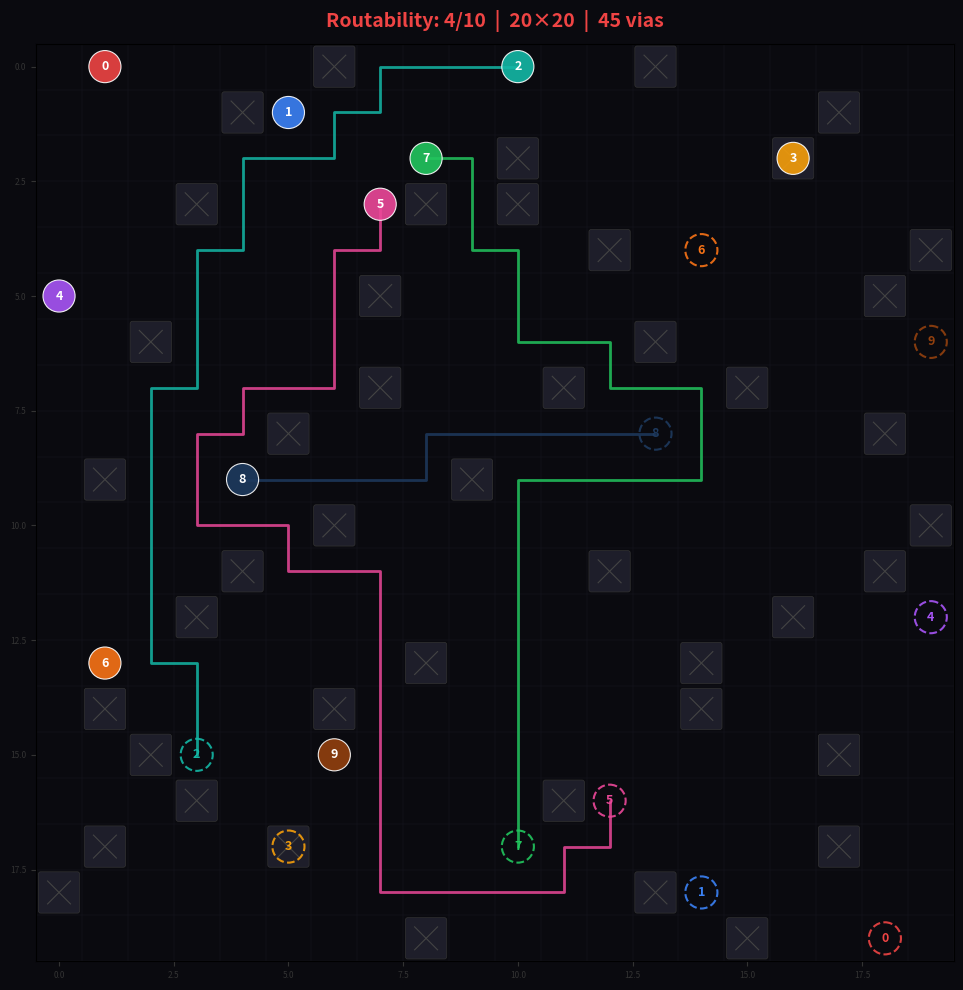

This chart was generated by the following Python code:
"""
PCB 布线作业 — 学生模板
========================
请在下方实现 solve 函数，其余代码（数据结构、可视化、命令行）已提供，无需修改。

本地测试：
    python routing_solver_stu.py                    # 内置 20×20 示例
    python routing_solver_stu.py case.json          # 加载指定题目
    python routing_solver_stu.py --generate 40 20   # 随机生成 40×40、20 条线网
    python routing_solver_stu.py case.json --export result.json
"""
#
# 布线逻辑：全局幽灵布线 → 迭代替换（阶梯复活罚金） → 事务恢复
#          所有寻路均使用双向 A*（起点和终点同时出发、相向搜索、中间汇合）
#
#   三阶段算法：
#
#   Phase 1 — 全局幽灵同步布线（罚金衰减）：
#     所有线网同时进行双向幽灵 A* 寻路，罚金采用衰减机制：
#       penalty = max(50, 300 - overlap_count × 50)
#     被重叠次数越多的线网穿越代价越低，逐步释放保护。
#     允许路径重叠，不对重叠线网进行拆线（不使用 RNR）。
#     重叠格子记录在多层占用表 cell_occupancy 中（0=空, 1=独占, 2+=重叠）。
#
#   Phase 2 — 迭代替换最差线网：
#     1. 找出"最差线网"：重叠格子数最多 → 路径最长
#     2. 拆除该线网并立即重新双向幽灵寻路（罚金依复活次数阶梯递增）
#     3. 每条线网拥有 3 次复活机会，罚金依次为 300 → 600 → 1200
#     4. 三次机会耗尽后永久淘汰（无振荡检测、无迭代上限、无罚金衰减）
#
#   Phase 3 — 事务型恢复（被淘汰线网的最后救援）：
#     对每条被淘汰线网：
#       1. 双向幽灵寻路（罚金 600）建立候选路径
#       2. 拆除挡路的已布线网，立即用双向标准 A* 全部重布（必须无重叠）
#       3. 全部重布成功 → 提交；任一失败 → 回滚，该线网彻底淘汰
#
#   关键参数：
#     GHOST_PENALTY         = 300   # Phase 1 基础穿墙代价
#     OVERLAP_DECAY         = 50    # 每次重叠衰减量
#     MIN_PENALTY           = 50    # 衰减下限
#     RESURRECTION_PENALTIES = [300, 600, 1200]  # Phase 2 阶梯罚金
#     PHASE3_PENALTY        = 600   # Phase 3 固定罚金
#     MAX_RESURRECTIONS     = 3     # 每条线网复活次数上限
#
#   寻路函数（双向版本）：
#     - find_single_path: 双向 A*，起点正向 + 终点反向同时搜索，在中间汇合
#     - find_ghost_path:  双向带代价 A*，soft_penalty 字典逐格指定穿越罚金
#
# ═══════════════════════════════════════════════════════════════════════════════

import json
import random
import sys
import os
from dataclasses import dataclass

# ─── 数据结构 ─────────────────────────────────────────────────────────────────
#
# Net  表示一条需要连通的线网，包含起止两个端点。
# Case 表示完整的布线题目：网格尺寸 + via 障碍列表 + 所有线网。
#
# 坐标约定：(row, col)，从左上角 (0, 0) 开始，向右 col 增大，向下 row 增大。

@dataclass
class Net:
    id: int           # 线网编号，0 起始
    endpoints: list   # [[r1, c1], [r2, c2]]，需要连通的两个端点
    color: str = ""   # 显示颜色（可忽略）
    name: str = ""    # 线网名称，如 "CIF_CLKO"（可忽略）

@dataclass
class Case:
    rows: int         # 网格行数
    cols: int         # 网格列数
    vias: list        # 障碍格子列表，每项为 [r, c]，不可进入
    nets: list        # 线网列表，每项为 Net 对象

    def to_dict(self):
        return {
            "grid": {"rows": self.rows, "cols": self.cols},
            "vias": self.vias,
            "nets": [{"id": n.id, "name": n.name, "color": n.color, "endpoints": n.endpoints} for n in self.nets],
            "notes": {
                "coordinate_format": "[row, col], 0-indexed from top-left",
                "via": "blocked cell, cannot be traversed or used as endpoint",
                "routing_rules": [
                    "paths move horizontally or vertically (4-connectivity)",
                    "no two nets may share a cell",
                    "vias may not be used",
                    "goal: maximize number of successfully routed nets"
                ]
            }
        }

    def export_json(self, path: str):
        with open(path, "w", encoding="utf-8") as f:
            json.dump(self.to_dict(), f, indent=2)
        print(f"Exported to {path}")

    @staticmethod
    def from_json(path: str) -> "Case":
        with open(path, encoding="utf-8") as f:
            data = json.load(f)
        g = data["grid"]
        nets = [Net(id=n["id"], endpoints=n["endpoints"], color=n.get("color", ""), name=n.get("name", ""))
                for n in data["nets"]]
        return Case(rows=g["rows"], cols=g["cols"], vias=data["vias"], nets=nets)


# ═══════════════════════════════════════════════════════════════════════════════
#  TODO：在此实现你的布线算法
# ═══════════════════════════════════════════════════════════════════════════════


def find_single_path(
    start: tuple[int, int],
    end: tuple[int, int],
    occupied_set: set[tuple[int, int]],
    rows: int,
    cols: int
) -> list[tuple[int, int]]:
    """双向 A* 寻路：起点和终点同时出发，在中间汇合。
    occupied_set 中格子绝对不可通行。成功返回路径（含起终点），失败返回 []。"""
    import heapq

    sr, sc = start
    er, ec = end

    if start == end:
        return [start]

    dirs = [(0, 1), (0, -1), (1, 0), (-1, 0)]

    # 启发函数
    def h_f(r: int, c: int) -> int:
        return abs(r - er) + abs(c - ec)

    def h_b(r: int, c: int) -> int:
        return abs(r - sr) + abs(c - sc)

    # ── 正向（start → end）──
    g_f: dict[tuple[int, int], int] = {start: 0}
    came_from_f: dict[tuple[int, int], tuple[int, int]] = {}

    # ── 反向（end → start）──
    g_b: dict[tuple[int, int], int] = {end: 0}
    came_from_b: dict[tuple[int, int], tuple[int, int]] = {}

    counter = 0
    heap_f = [(h_f(sr, sc), counter, sr, sc)]
    counter += 1
    heap_b = [(h_b(er, ec), counter, er, ec)]
    counter += 1

    meeting: tuple[int, int] | None = None

    while heap_f and heap_b:
        # ── 正向扩展一步 ──
        if heap_f:
            _, _, cr, cc = heapq.heappop(heap_f)
            # 若当前节点已在反向搜索空间中出现，则找到汇合点
            if (cr, cc) in g_b:
                meeting = (cr, cc)
                break

            for dr, dc in dirs:
                nr, nc = cr + dr, cc + dc
                if not (0 <= nr < rows and 0 <= nc < cols):
                    continue
                neighbor = (nr, nc)
                if neighbor in occupied_set:
                    continue
                new_g = g_f[(cr, cc)] + 1
                if new_g < g_f.get(neighbor, float("inf")):
                    g_f[neighbor] = new_g
                    came_from_f[neighbor] = (cr, cc)
                    counter += 1
                    heapq.heappush(heap_f, (new_g + h_f(nr, nc), counter, nr, nc))

        # ── 反向扩展一步 ──
        if heap_b:
            _, _, cr, cc = heapq.heappop(heap_b)
            if (cr, cc) in g_f:
                meeting = (cr, cc)
                break

            for dr, dc in dirs:
                nr, nc = cr + dr, cc + dc
                if not (0 <= nr < rows and 0 <= nc < cols):
                    continue
                neighbor = (nr, nc)
                if neighbor in occupied_set:
                    continue
                new_g = g_b[(cr, cc)] + 1
                if new_g < g_b.get(neighbor, float("inf")):
                    g_b[neighbor] = new_g
                    came_from_b[neighbor] = (cr, cc)
                    counter += 1
                    heapq.heappush(heap_b, (new_g + h_b(nr, nc), counter, nr, nc))

    if meeting is None:
        return []

    # ── 还原路径：start → meeting → end ──
    path: list[tuple[int, int]] = []

    cur: tuple[int, int] | None = meeting
    while cur is not None:
        path.append(cur)
        cur = came_from_f.get(cur)
    path.reverse()

    cur = came_from_b.get(meeting)
    while cur is not None:
        path.append(cur)
        cur = came_from_b.get(cur)

    return path


def find_ghost_path(
    start: tuple[int, int],
    end: tuple[int, int],
    hard_obstacles: set[tuple[int, int]],
    soft_penalty: dict[tuple[int, int], int],
    rows: int,
    cols: int,
) -> list[tuple[int, int]]:
    """双向幽灵寻路：起点和终点同时出发，带代价惩罚，在中间汇合。

    硬障碍（via + 受保护端点 + 重叠次数≥2 的格子）→ 绝对不可通行。
    软障碍由 soft_penalty 字典给出：cell → 穿越该格需额外付出的代价。
    本算法允许穿越已被其他线网占用的格子（付出罚金代价），但绝不通行走不通的格子。

    :param start:          起点
    :param end:            终点
    :param hard_obstacles: 不可通行的坐标集合
    :param soft_penalty:   可变软障碍字典 cell → 穿越惩罚值
    :param rows:           地图行数
    :param cols:           地图列数
    :return:               成功返回路径，失败返回空列表
    """
    import heapq

    sr, sc = start
    er, ec = end

    if start == end:
        return [start]

    dirs = [(0, 1), (0, -1), (1, 0), (-1, 0)]

    def h_f(r: int, c: int) -> int:
        return abs(r - er) + abs(c - ec)

    def h_b(r: int, c: int) -> int:
        return abs(r - sr) + abs(c - sc)

    def step_cost(cell: tuple[int, int]) -> int:
        """计算进入该格的代价：基础 1 + 软障碍罚金"""
        cost = 1
        if cell in soft_penalty:
            cost += soft_penalty[cell]
        return cost

    # ── 正向（start → end）──
    g_f: dict[tuple[int, int], int] = {start: 0}
    came_from_f: dict[tuple[int, int], tuple[int, int]] = {}

    # ── 反向（end → start）──
    g_b: dict[tuple[int, int], int] = {end: 0}
    came_from_b: dict[tuple[int, int], tuple[int, int]] = {}

    counter = 0
    heap_f = [(h_f(sr, sc), counter, sr, sc)]
    counter += 1
    heap_b = [(h_b(er, ec), counter, er, ec)]
    counter += 1

    meeting: tuple[int, int] | None = None

    while heap_f and heap_b:
        # ── 正向扩展一步 ──
        if heap_f:
            _, _, cr, cc = heapq.heappop(heap_f)
            if (cr, cc) in g_b:
                meeting = (cr, cc)
                break

            for dr, dc in dirs:
                nr, nc = cr + dr, cc + dc
                if not (0 <= nr < rows and 0 <= nc < cols):
                    continue
                neighbor = (nr, nc)
                if neighbor in hard_obstacles:
                    continue
                new_g = g_f[(cr, cc)] + step_cost(neighbor)
                if new_g < g_f.get(neighbor, float("inf")):
                    g_f[neighbor] = new_g
                    came_from_f[neighbor] = (cr, cc)
                    counter += 1
                    heapq.heappush(heap_f, (new_g + h_f(nr, nc), counter, nr, nc))

        # ── 反向扩展一步 ──
        if heap_b:
            _, _, cr, cc = heapq.heappop(heap_b)
            if (cr, cc) in g_f:
                meeting = (cr, cc)
                break

            for dr, dc in dirs:
                nr, nc = cr + dr, cc + dc
                if not (0 <= nr < rows and 0 <= nc < cols):
                    continue
                neighbor = (nr, nc)
                if neighbor in hard_obstacles:
                    continue
                new_g = g_b[(cr, cc)] + step_cost(neighbor)
                if new_g < g_b.get(neighbor, float("inf")):
                    g_b[neighbor] = new_g
                    came_from_b[neighbor] = (cr, cc)
                    counter += 1
                    heapq.heappush(heap_b, (new_g + h_b(nr, nc), counter, nr, nc))

    if meeting is None:
        return []

    # ── 还原路径：start → meeting → end ──
    path: list[tuple[int, int]] = []

    cur: tuple[int, int] | None = meeting
    while cur is not None:
        path.append(cur)
        cur = came_from_f.get(cur)
    path.reverse()

    cur = came_from_b.get(meeting)
    while cur is not None:
        path.append(cur)
        cur = came_from_b.get(cur)

    return path


# ═══════════════════════════════════════════════════════════════════════════════
#  核心布线算法：三阶段全局幽灵 + 阶梯复活 + 事务恢复（双向 A* 版）
# ═══════════════════════════════════════════════════════════════════════════════

def solve(case: Case) -> dict[int, list]:
    """全局幽灵布线 + 迭代替换 + 事务恢复（全部寻路采用双向 A*）。

    三阶段算法：
      Phase 1：所有线网同时双向幽灵布线，罚金衰减 max(50, 300-50*n)，允许重叠，不拆线。
      Phase 2：迭代替换最差线网，罚金阶梯递增 300→600→1200，3 次复活后永久淘汰。
      Phase 3：对被淘汰线网尝试事务型救援——双向幽灵通路线路通才能最终落地。
    """

    # ═══════════════════════════════════════════════════════════════════
    #  参数常量
    # ═══════════════════════════════════════════════════════════════════
    # ── Phase 1 罚金衰减参数（同原始 global.py）──
    GHOST_PENALTY = 300       # 基础穿墙代价
    OVERLAP_DECAY = 50        # 每次重叠衰减量
    MIN_PENALTY   = 50        # 衰减下限（不低于此值）

    RESURRECTION_PENALTIES = [300, 600, 1200]  # Phase 2 阶梯罚金（第1/2/3次复活）
    PHASE3_PENALTY = 600                     # Phase 3 事务恢复幽灵罚金
    MAX_RESURRECTIONS = 3                    # 每条线网最大复活次数

    # ═══════════════════════════════════════════════════════════════════
    #  环境初始化
    # ═══════════════════════════════════════════════════════════════════

    # 硬障碍：via 格子
    via_set: set[tuple[int, int]] = set()
    for via in case.vias:
        via_set.add((via[0], via[1]))

    # 所有线网端点（受保护，不可穿越）
    all_endpoints: set[tuple[int, int]] = set()
    for net in case.nets:
        for ep in net.endpoints:
            all_endpoints.add((ep[0], ep[1]))

    # 按曼哈顿距离排序：短线优先
    sorted_nets = sorted(
        case.nets,
        key=lambda net: abs(net.endpoints[0][0] - net.endpoints[1][0])
                      + abs(net.endpoints[0][1] - net.endpoints[1][1])
    )

    net_by_id = {n.id: n for n in case.nets}

    # ═══════════════════════════════════════════════════════════════════
    #  全局状态
    # ═══════════════════════════════════════════════════════════════════
    cell_occupancy: dict[tuple[int, int], int] = {}  # cell → 占用次数（0=空,1=独占,2+=重叠）
    cell_owner:    dict[tuple[int, int], int] = {}  # cell → 独占者的 net_id
    paths:         dict[int, list] = {}              # net_id → 路径
    net_overlap_count: dict[int, int] = {}           # net_id → 累计被重叠次数（Phase 1 衰减用）

    # ═══════════════════════════════════════════════════════════════════
    #  辅助函数
    # ═══════════════════════════════════════════════════════════════════

    def apply_path(net_id: int, path: list[tuple[int, int]]):
        """将一条路径写入 cell_occupancy / cell_owner。
        对于路径上的每个格子：占用计数 +1；若原为 0（空）则记录占有者，
        若原为 1（独占→重叠）则清除占有者；≥2 时无占有者。"""
        for cell in path:
            occ = cell_occupancy.get(cell, 0)
            cell_occupancy[cell] = occ + 1
            if occ == 0:
                cell_owner[cell] = net_id
            elif occ == 1:
                # 从独占变为重叠，清除占有者记录
                cell_owner.pop(cell, None)

    def remove_path(net_id: int, path: list[tuple[int, int]]):
        """从 cell_occupancy / cell_owner 中移除一条路径。
        对于路径上的每个格子：占用计数 -1；若降为 0 则清除该格记录，
        若降为 1 则在其他路径中找回该格的唯一占有者。"""
        for cell in path:
            cnt = cell_occupancy.get(cell, 0) - 1
            if cnt <= 0:
                cell_occupancy.pop(cell, None)
                cell_owner.pop(cell, None)
            else:
                cell_occupancy[cell] = cnt
                if cnt == 1:
                    # 重叠→独占，需要在剩余路径中找回占有者
                    cell_owner.pop(cell, None)
                    for nid, p in paths.items():
                        if nid != net_id and cell in p:
                            cell_owner[cell] = nid
                            break

    def build_hard_soft(
        net_start: tuple[int, int],
        net_end: tuple[int, int],
        penalty: int,
        use_decay: bool = False,
        overlap_decay: dict[int, int] | None = None,
    ) -> tuple[set[tuple[int, int]], dict[tuple[int, int], int]]:
        """为一条线网构建 hard / soft_penalty 视图。

        硬障碍（不可通行）：via + 其他线网端点 + 占用次数 ≥2 的格子
        软障碍（额外代价）：占用次数 == 1 的格子

        :param penalty:       基础罚金（use_decay=False 时统一使用）
        :param use_decay:     是否启用罚金衰减机制（仅 Phase 1 使用）
        :param overlap_decay: {net_id: 累计被重叠次数}，用于计算衰减罚金
        :return:              (hard 集合, soft_penalty 字典)
        """
        hard: set[tuple[int, int]] = set(via_set)

        # 将其他线网的端点设为硬障碍（保护起点和终点可通行）
        for ep in all_endpoints:
            if ep != net_start and ep != net_end:
                hard.add(ep)

        # 占用 ≥2 的格子设为硬障碍
        for cell, cnt in cell_occupancy.items():
            if cnt >= 2:
                hard.add(cell)

        # 占用 == 1 的格子设为软障碍
        soft_penalty: dict[tuple[int, int], int] = {}
        for cell, cnt in cell_occupancy.items():
            if cnt == 1 and cell not in hard:
                if use_decay and overlap_decay is not None:
                    # ── 罚金衰减：max(MIN, GHOST - overlap_count * DECAY) ──
                    ow = cell_owner.get(cell)
                    if ow is not None:
                        decay = overlap_decay.get(ow, 0) * OVERLAP_DECAY
                        p = max(MIN_PENALTY, GHOST_PENALTY - decay)
                    else:
                        p = GHOST_PENALTY
                    soft_penalty[cell] = p
                else:
                    # ── 固定罚金：Phase 2 / Phase 3 使用 ──
                    soft_penalty[cell] = penalty

        return hard, soft_penalty

    def route_one_net(
        net: Net,
        penalty: int,
        use_decay: bool = False,
        overlap_decay: dict[int, int] | None = None,
    ) -> list[tuple[int, int]]:
        """为一条线网进行幽灵寻路（调用双向幽灵 A*）。

        :param net:           线网对象
        :param penalty:       穿越独占格子时的罚金
        :param use_decay:     是否启用罚金衰减（仅 Phase 1）
        :param overlap_decay: 衰减计数字典（仅 Phase 1）
        :return:              成功返回路径，失败返回 []
        """
        (sr, sc), (er, ec) = net.endpoints
        start, end = (sr, sc), (er, ec)
        hard, sp = build_hard_soft(start, end, penalty,
                                   use_decay=use_decay, overlap_decay=overlap_decay)
        return find_ghost_path(start, end, hard, sp, case.rows, case.cols)

    def compute_overlaps() -> dict[int, tuple[int, int]]:
        """计算所有已布线网的冲突情况。

        :return: {net_id: (重叠格子数, 路径长度)}，仅包含存在重叠的线网
        """
        info: dict[int, tuple[int, int]] = {}
        for nid, path in paths.items():
            ov = sum(1 for cell in path if cell_occupancy.get(cell, 0) >= 2)
            if ov > 0:
                info[nid] = (ov, len(path))
        return info

    def build_occupied_set(
        exclude_endpoints: tuple[tuple[int, int], ...] = ()
    ) -> set[tuple[int, int]]:
        """构建标准 A* 所需的 occupied_set（完全不可通行的格子集合）。

        包含：via + 所有端点（排除指定端点）+ 当前所有路径的格子。

        :param exclude_endpoints: 需要排除的端点（当前待布线网的起终点）
        """
        occ: set[tuple[int, int]] = set(via_set)
        for ep in all_endpoints:
            if ep not in exclude_endpoints:
                occ.add(ep)
        for p in paths.values():
            for cell in p:
                occ.add(cell)
        return occ

    # ═══════════════════════════════════════════════════════════════════
    #  Phase 1：全局幽灵同步布线（罚金衰减 max(50, 300-50*n)，允许重叠，不拆线）
    #          使用双向幽灵 A* 寻路
    # ═══════════════════════════════════════════════════════════════════
    #
    #  罚金衰减机制：被重叠次数越多的线网，穿越它的代价越低
    #    penalty = max(MIN_PENALTY, GHOST_PENALTY - net_overlap_count[owner] * OVERLAP_DECAY)
    #    = max(50, 300 - n * 50)
    #  引导后来线网"欺软怕硬"，逐步释放对重复被踩线网的保护。
    #
    for net in sorted_nets:
        path = route_one_net(net, GHOST_PENALTY,
                             use_decay=True, overlap_decay=net_overlap_count)
        if path:
            paths[net.id] = path
            apply_path(net.id, path)
            # 统计本线网与其他线网的重叠格数，累加到衰减计数
            ov = sum(1 for cell in path if cell_occupancy.get(cell, 0) >= 2)
            if ov > 0:
                net_overlap_count[net.id] = net_overlap_count.get(net.id, 0) + ov
        # 注：Phase 1 寻路失败的线网直接放弃，不进入后续阶段

    # ═══════════════════════════════════════════════════════════════════
    #  Phase 2：迭代替换最差线网（阶梯复活罚金，无振荡检测）
    #          使用双向幽灵 A* 寻路
    # ═══════════════════════════════════════════════════════════════════
    resurrection_count: dict[int, int] = {}   # net_id → 剩余复活次数（初始 3）
    eliminated: set[int] = set()              # 永久淘汰的线网 ID 集合

    while True:
        overlap_info = compute_overlaps()
        if not overlap_info:
            break  # 无重叠，Phase 2 完成

        # 找出最差线网：重叠格子数最多 → 平局时路径最长
        worst_id = max(
            overlap_info.keys(),
            key=lambda nid: (overlap_info[nid][0], overlap_info[nid][1])
        )

        # 检查复活次数
        remain = resurrection_count.get(worst_id, MAX_RESURRECTIONS)

        if remain <= 0:
            # 复活次数耗尽 → 永久淘汰
            old_path = paths.pop(worst_id, None)
            if old_path:
                remove_path(worst_id, old_path)
            eliminated.add(worst_id)
            continue

        # 确定本次罚金（按当前剩余次数索引）
        # remain=3 → penalties[0]=300, remain=2 → penalties[1]=600, remain=1 → penalties[2]=1200
        dyn_penalty = RESURRECTION_PENALTIES[MAX_RESURRECTIONS - remain]

        # 消耗一次复活机会
        resurrection_count[worst_id] = remain - 1

        # 拆除旧路径
        old_path = paths.pop(worst_id, None)
        if old_path:
            remove_path(worst_id, old_path)

        # 立即重新幽灵寻路（双向）
        worst_net = net_by_id.get(worst_id)
        if worst_net is None:
            eliminated.add(worst_id)
            continue

        new_path = route_one_net(worst_net, dyn_penalty)

        if new_path:
            # 重新布线成功
            paths[worst_id] = new_path
            apply_path(worst_id, new_path)
        else:
            # 寻路失败（无路可走）→ 永久淘汰
            eliminated.add(worst_id)

    # ═══════════════════════════════════════════════════════════════════
    #  Phase 3：事务型恢复 —— 对淘汰线网的最后救援
    #          使用双向幽灵 A* + 双向标准 A*
    # ═══════════════════════════════════════════════════════════════════
    #
    # 对每条被淘汰线网：
    #   1. 双向幽灵寻路（罚金 600）→ 候选路径
    #   2. 找出候选路径踩到的已布线网 → 临时拆除
    #   3. 候选路径入局 → 被拆线网全部用双向标准 A* 重布（必须无重叠）
    #   4. 全部成功 → 提交；任一失败 → 回滚到事务前状态，该线网彻底放弃

    for eliminated_id in sorted(eliminated):  # 按 ID 排序，确定性处理
        eliminated_net = net_by_id.get(eliminated_id)
        if eliminated_net is None:
            continue

        # ── 保存事务前快照（深拷贝，用于失败回滚）──
        backup_paths = {nid: list(p) for nid, p in paths.items()}
        backup_occupancy = dict(cell_occupancy)
        backup_owner = dict(cell_owner)

        # ── 步骤 1：双向幽灵寻路（罚金 600）──
        ghost_path = route_one_net(eliminated_net, PHASE3_PENALTY)
        if not ghost_path:
            continue  # 幽灵寻路失败，彻底放弃

        # ── 步骤 2：找出被踩的已布线网 ──
        ghost_set = set(ghost_path)
        conflict_ids: list[int] = []
        for nid, existing_path in paths.items():
            for cell in existing_path:
                if cell in ghost_set:
                    conflict_ids.append(nid)
                    break

        # ── 步骤 3：拆除被踩线网，布入候选路径 ──
        for nid in conflict_ids:
            remove_path(nid, paths[nid])
        # 注意：被拆线网暂存于 conflict_ids 列表中，paths 中已无它们

        apply_path(eliminated_id, ghost_path)
        paths[eliminated_id] = ghost_path

        # ── 步骤 4：被拆线网全部用双向标准 A* 重布（必须无重叠）──
        rollback_needed = False
        rerouted: dict[int, list] = {}  # 暂存重布结果

        for nid in conflict_ids:
            victim_net = net_by_id.get(nid)
            if victim_net is None:
                rollback_needed = True
                break

            (sr, sc), (er, ec) = victim_net.endpoints
            start, end = (sr, sc), (er, ec)

            # 构建当前 occupied_set（含幽灵路径和已重布成功的路径）
            occupied = build_occupied_set(exclude_endpoints=(start, end))
            clean_path = find_single_path(start, end, occupied, case.rows, case.cols)

            if clean_path:
                # 重布成功，暂存并立即更新 occupied 以供后续重布使用
                rerouted[nid] = clean_path
                apply_path(nid, clean_path)
                paths[nid] = clean_path
            else:
                rollback_needed = True
                break

        # ── 步骤 5：根据结果提交或回滚 ──
        if rollback_needed:
            # 回滚到事务前状态
            paths.clear()
            paths.update(backup_paths)
            cell_occupancy.clear()
            cell_occupancy.update(backup_occupancy)
            cell_owner.clear()
            cell_owner.update(backup_owner)
            # 该线网彻底淘汰，不出现在 paths 中
        # 若成功：paths 中已包含 eliminated_id + 所有重布成功的 conflict_ids

    return paths


# ─── 以下代码已提供，无需修改 ─────────────────────────────────────────────────

COLORS = [
    "#ef4444", "#3b82f6", "#14b8a6", "#f59e0b", "#a855f7",
    "#ec4899", "#f97316", "#22c55e", "#1e3a5f", "#92400e",
    "#06b6d4", "#84cc16", "#e11d48", "#7c3aed", "#0ea5e9",
    "#d946ef", "#65a30d", "#dc2626", "#2563eb", "#059669",
    "#ca8a04", "#9333ea", "#db2777", "#0891b2", "#c2410c",
]

def generate_case(rows=40, cols=40, num_nets=20, num_vias=0, seed=None,
                  min_manhattan=None) -> Case:
    """随机生成一个布线测试用例。"""
    if seed is not None:
        random.seed(seed)
    if min_manhattan is None:
        min_manhattan = (rows + cols) // 3  # 要求端点之间至少有一定距离

    all_cells = [(r, c) for r in range(rows) for c in range(cols)]
    random.shuffle(all_cells)
    vias_set = set()
    for r, c in all_cells:
        if len(vias_set) >= num_vias:
            break
        vias_set.add((r, c))

    vias = [list(v) for v in sorted(vias_set)]
    used = set(vias_set)  # 已被占用的格子（via 和端点均不能重叠）
    nets = []
    for i in range(num_nets):
        for _ in range(1000):  # 最多尝试 1000 次放置端点
            r1, c1 = random.randint(0, rows - 1), random.randint(0, cols - 1)
            r2, c2 = random.randint(0, rows - 1), random.randint(0, cols - 1)
            if (r1, c1) in used or (r2, c2) in used:
                continue
            if (r1, c1) == (r2, c2):
                continue
            if abs(r1 - r2) + abs(c1 - c2) < min_manhattan:
                continue
            used.add((r1, c1))
            used.add((r2, c2))
            nets.append(Net(id=i, endpoints=[[r1, c1], [r2, c2]], color=COLORS[i % len(COLORS)]))
            break
        else:
            print(f"警告：只能放置 {len(nets)} 条线网（请求 {num_nets} 条）")
            break

    return Case(rows=rows, cols=cols, vias=vias, nets=nets)


def visualize(case: Case, paths: dict[int, list], save_path=None):
    """用 matplotlib 绘制布线结果。实心圆 = 起点，虚线圆 = 终点。"""
    try:
        import matplotlib.pyplot as plt
        import matplotlib.patches as patches
    except ImportError:
        print("未安装 matplotlib，跳过可视化 — pip install matplotlib")
        return

    fig, ax = plt.subplots(figsize=(10, 10))
    ax.set_xlim(-0.5, case.cols - 0.5)
    ax.set_ylim(case.rows - 0.5, -0.5)
    ax.set_aspect("equal")
    ax.set_facecolor("#0a0a0f")
    fig.patch.set_facecolor("#0a0a0f")

    # 网格线
    for r in range(case.rows + 1):
        ax.axhline(r - 0.5, color="#1a1a25", linewidth=0.3)
    for c in range(case.cols + 1):
        ax.axvline(c - 0.5, color="#1a1a25", linewidth=0.3)

    # Via 障碍（画叉）
    for r, c in case.vias:
        rect = patches.FancyBboxPatch((c - 0.4, r - 0.4), 0.8, 0.8,
            boxstyle="round,pad=0.05", facecolor="#1e1e2a", edgecolor="#333", linewidth=0.5)
        ax.add_patch(rect)
        ax.plot([c - 0.25, c + 0.25], [r - 0.25, r + 0.25], color="#444", linewidth=0.8)
        ax.plot([c + 0.25, c - 0.25], [r - 0.25, r + 0.25], color="#444", linewidth=0.8)

    # 布线路径与端点
    routed_count = 0
    for net in case.nets:
        path = paths.get(net.id)
        color = net.color if net.color else COLORS[net.id % len(COLORS)]
        if path:
            routed_count += 1
            cs = [p[1] for p in path]
            rs = [p[0] for p in path]
            ax.plot(cs, rs, color=color, linewidth=2, alpha=0.85,
                    solid_capstyle="round", solid_joinstyle="round")
        for ei, (pr, pc) in enumerate(net.endpoints):
            if ei == 0:  # 起点：实心圆
                circle = plt.Circle((pc, pr), 0.35, facecolor=color, edgecolor="white",
                                     linewidth=0.8, alpha=0.9, zorder=5)
            else:         # 终点：虚线圆
                circle = plt.Circle((pc, pr), 0.35, facecolor="none", edgecolor=color,
                                     linewidth=1.5, linestyle="--", alpha=0.9, zorder=5)
            ax.add_patch(circle)
            ax.text(pc, pr, str(net.id), ha="center", va="center",
                    color="white" if ei == 0 else color,
                    fontsize=max(5, min(9, 200 // case.rows)),
                    fontweight="bold", zorder=6)

    total = len(case.nets)
    title_color = ("#22c55e" if routed_count == total
                   else "#f59e0b" if routed_count >= total * 0.7
                   else "#ef4444")
    ax.set_title(
        f"Routability: {routed_count}/{total}  |  {case.rows}×{case.cols}  |  {len(case.vias)} vias",
        color=title_color, fontsize=14, fontweight="bold", pad=12)
    ax.tick_params(colors="#333", labelsize=6)
    plt.tight_layout()

    if save_path:
        plt.savefig(save_path, dpi=150, bbox_inches="tight", facecolor=fig.get_facecolor())
        print(f"已保存图片到 {save_path}")
    else:
        plt.show()


def builtin_example() -> Case:
    """内置的 20×20 示例，用于快速本地测试。"""
    vias = [[1,4],[3,10],[7,15],[14,1],[19,8],[0,13],[5,7],[8,18],[12,3],[16,11],
            [2,16],[6,2],[9,9],[13,14],[17,5],[4,19],[10,6],[15,17],[18,0],[11,12],
            [3,3],[7,7],[11,4],[14,14],[17,17],[1,17],[6,13],[9,1],[13,8],[16,3],
            [2,10],[5,18],[8,5],[12,16],[18,13],[0,6],[4,12],[10,19],[15,2],[19,15],
            [3,8],[7,11],[11,18],[14,6],[17,1]]
    nets = [
        Net(0, [[0,1],[19,18]], "#ef4444"), Net(1, [[1,5],[18,14]], "#3b82f6"),
        Net(2, [[0,10],[15,3]], "#14b8a6"), Net(3, [[2,16],[17,5]], "#f59e0b"),
        Net(4, [[5,0],[12,19]], "#a855f7"), Net(5, [[3,7],[16,12]], "#ec4899"),
        Net(6, [[13,1],[4,14]], "#f97316"), Net(7, [[2,8],[17,10]], "#22c55e"),
        Net(8, [[9,4],[8,13]], "#1e3a5f"), Net(9, [[15,6],[6,19]], "#92400e"),
    ]
    return Case(rows=20, cols=20, vias=vias, nets=nets)


def print_results(case, paths):
    """打印布线结果汇总。"""
    total = len(case.nets)
    routed = len(paths)
    print(f"\n{'='*50}")
    print(f"  结果：{routed}/{total} 条线网成功布线")
    print(f"{'='*50}")
    for net in case.nets:
        path = paths.get(net.id)
        manhattan = (abs(net.endpoints[0][0] - net.endpoints[1][0])
                   + abs(net.endpoints[0][1] - net.endpoints[1][1]))
        label = f"({net.name})" if net.name else ""
        if path:
            print(f"  Net {net.id:2d} {label:15s}  OK  路径长={len(path):3d}  (曼哈顿距离={manhattan})")
        else:
            print(f"  Net {net.id:2d} {label:15s}  --  FAILED  (曼哈顿距离={manhattan})")
    print()


def main():
    args = sys.argv[1:]

    export_path = None
    if "--export" in args:
        idx = args.index("--export")
        export_path = args[idx + 1]
        args = args[:idx] + args[idx + 2:]

    viz_path = None
    if "--save-fig" in args:
        idx = args.index("--save-fig")
        viz_path = args[idx + 1]
        args = args[:idx] + args[idx + 2:]

    no_viz = "--no-viz" in args
    if no_viz:
        args.remove("--no-viz")

    if len(args) >= 1 and args[0] == "--generate":
        size     = int(args[1]) if len(args) > 1 else 40
        num_nets = int(args[2]) if len(args) > 2 else 20
        num_vias = int(args[3]) if len(args) > 3 else 0
        seed     = int(args[4]) if len(args) > 4 else None
        case = generate_case(size, size, num_nets, num_vias, seed)
        print(f"已生成 {size}×{size}，{num_nets} 条线网，{num_vias} 个 via"
              + (f"，seed={seed}" if seed else ""))
    elif len(args) >= 1 and os.path.isfile(args[0]):
        case = Case.from_json(args[0])
        print(f"已加载 {args[0]}")
    else:
        case = builtin_example()
        print("使用内置 20×20 示例")

    paths = solve(case)
    print_results(case, paths)

    if export_path:
        result_data = case.to_dict()
        result_data["solver_result"] = {
            "routed_count": len(paths),
            "total": len(case.nets),
            "paths": {str(k): v for k, v in paths.items()},
        }
        with open(export_path, "w", encoding="utf-8") as f:
            json.dump(result_data, f, indent=2)
        print(f"已导出结果到 {export_path}")

    if not no_viz:
        if case.rows * case.cols > 50 * 50:
            print(f"网格较大（{case.rows}×{case.cols}），跳过本地可视化。")
            print("请使用 app.py 查看结果：python app.py routing_solver_stu.py")
        else:
            visualize(case, paths, save_path=viz_path)


if __name__ == "__main__":
    main()
